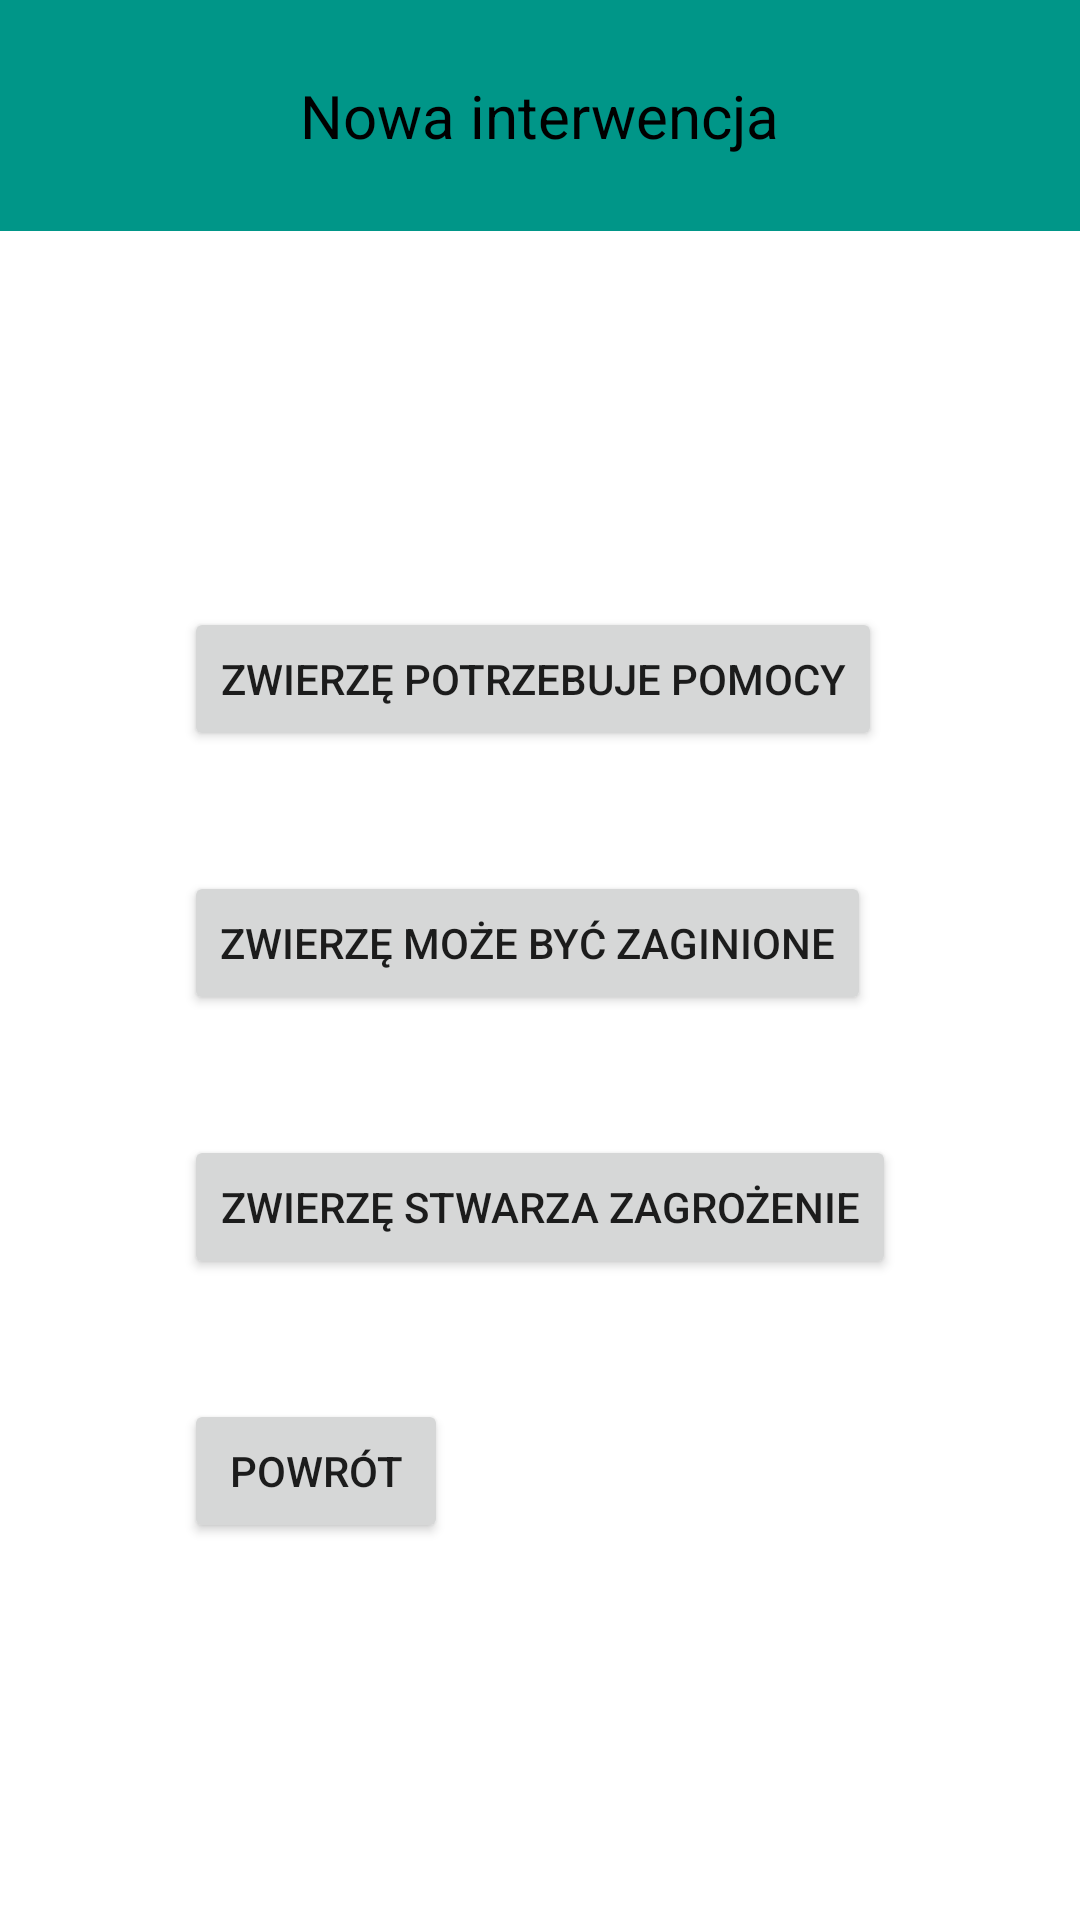

The Android layout XML behind this screen, and the referenced resources:
<!-- AndroidManifest.xml: application theme Theme.GWIZD -->
<!-- res/layout/interwencja.xml -->
<?xml version="1.0" encoding="utf-8"?>
<RelativeLayout xmlns:android="http://schemas.android.com/apk/res/android"
    xmlns:tools="http://schemas.android.com/tools"
    android:layout_width="match_parent"
    android:layout_height="match_parent" >

    

    <TextView
        android:id="@+id/textView"
        android:layout_width="wrap_content"
        android:layout_height="wrap_content"
        android:text="interwencja.xml" />

    <TextView
        android:id="@+id/textView2"
        android:layout_width="wrap_content"
        android:layout_height="wrap_content"
        android:text="interwencja.xml" />

    <RelativeLayout
        android:id="@+id/header"
        android:layout_width="match_parent"
        android:layout_height="wrap_content"
        android:layout_alignParentTop="true"
        android:background="#009688"
        android:gravity="center"
        android:padding="20dp">

        <TextView
            android:layout_width="wrap_content"
            android:layout_height="wrap_content"
            android:layout_marginStart="5dp"
            android:layout_marginTop="5dp"
            android:layout_marginEnd="5dp"
            android:layout_marginBottom="5dp"
            android:text="Nowa interwencja"
            android:textColor="#000"
            android:textSize="20sp" />

    </RelativeLayout>

    

    

    <RelativeLayout
        android:id="@+id/content"
        android:layout_width="fill_parent"
        android:layout_height="fill_parent"
        android:layout_below="@id/header"
        android:gravity="center" >

        <Button
            android:id="@+id/button2"
            android:layout_width="wrap_content"
            android:layout_height="wrap_content"
            android:layout_above="@id/button3"
            android:layout_marginTop="20dp"
            android:layout_marginBottom="20dp"
            android:text="Zwierzę potrzebuje pomocy"
            android:onClick="to_interwencja_pomoc"/>

        <Button
            android:id="@+id/button3"
            android:layout_width="wrap_content"
            android:layout_height="wrap_content"
            android:layout_above="@id/button4"
            android:layout_marginTop="20dp"
            android:layout_marginBottom="20dp"
            android:text="Zwierzę może być zaginione"
            android:onClick="to_zgloszenie"
            />

        <Button
            android:id="@+id/button4"
            android:layout_width="wrap_content"
            android:layout_height="wrap_content"
            android:layout_marginTop="20dp"
            android:layout_marginBottom="20dp"
            android:layout_above="@id/button5"
            android:text="Zwierzę stwarza zagrożenie"
            android:onClick="to_zgloszenie"/>

        <Button
            android:id="@+id/button5"
            android:layout_width="wrap_content"
            android:layout_height="wrap_content"
            android:layout_marginTop="20dp"
            android:layout_marginBottom="20dp"
            android:text="Powrót"
            android:onClick="to_main"/>
    </RelativeLayout>

</RelativeLayout>
<!-- resources referenced by this layout -->
<resources>
  <style name="Theme.GWIZD" parent="Theme.MaterialComponents.DayNight.DarkActionBar">
          
          <item name="colorPrimary">@color/purple_500</item>
          <item name="colorPrimaryVariant">@color/purple_700</item>
          <item name="colorOnPrimary">@color/white</item>
          
          <item name="colorSecondary">@color/teal_200</item>
          <item name="colorSecondaryVariant">@color/teal_700</item>
          <item name="colorOnSecondary">@color/black</item>
          
          <item name="android:statusBarColor">?attr/colorPrimaryVariant</item>
          
      </style>
  <!-- not gathered from this repository: default colours our renderer supplied (Android Studio template values) -->
  <color name="purple_500">#FF6200EE</color>
  <color name="purple_700">#FF3700B3</color>
  <color name="teal_200">#FF03DAC5</color>
  <color name="teal_700">#FF018786</color>
  <color name="black">#FF000000</color>
  <color name="white">#FFFFFFFF</color>
</resources>
